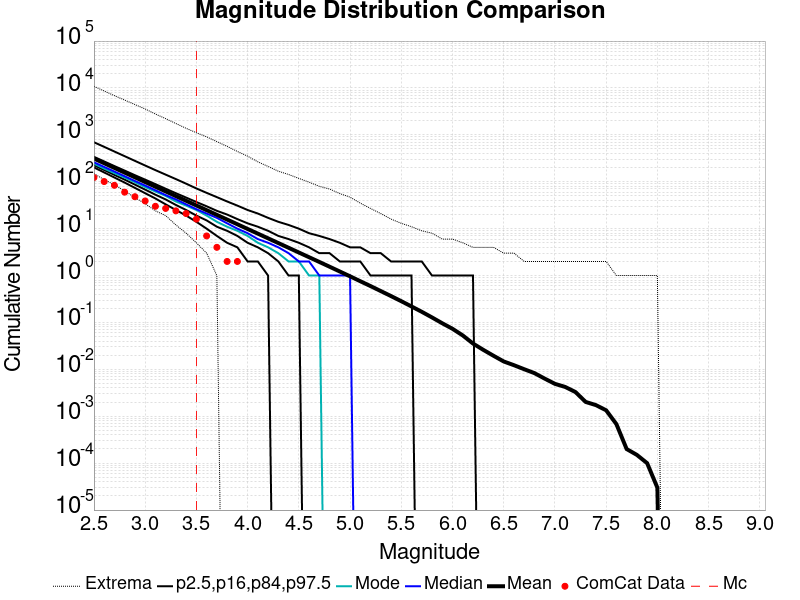

Values plotted in this chart, from the file beside it:
Magnitude, ComCat Data, Simulation Mean, Simulation Median, Simulation Mode, Simulation Minimum, Simulation Maximum, 2.5 %-ile, 16 %-ile, 84 %-ile, 97.5 %-ile
2.5, 123.0, 312.5, 260.0, 243.0, 149.0, 10852, 202.0, 226.0, 340.0, 696.0
2.6, 101.0, 248.3, 207.0, 191.0, 111.0, 8604, 158.0, 178.0, 271.0, 555.0
2.7, 84.0, 197.2, 165.0, 153.0, 86.0, 6855, 123.0, 140.0, 216.0, 441.0
2.8, 60.0, 156.6, 131.0, 123.0, 64.0, 5519, 96.0, 111.0, 173.0, 351.0
2.9, 48.0, 124.4, 104.0, 98.0, 46.0, 4429, 74.0, 87.0, 138.0, 279.0
3.0, 39.0, 98.78, 83.0, 77.0, 34.0, 3565, 57.0, 68.0, 111.0, 222.0
3.1, 30.0, 78.46, 66.0, 62.0, 24.0, 2781, 44.0, 53.0, 89.0, 177.0
3.2, 27.0, 62.31, 52.0, 50.0, 19.0, 2219, 33.0, 42.0, 71.0, 142.0
3.3, 24.0, 49.47, 42.0, 38.0, 12.0, 1745, 25.0, 32.0, 57.0, 114.0
3.4, 21.0, 39.3, 33.0, 31.0, 8.0, 1379, 19.0, 25.0, 46.0, 91.0
3.5, 16.0, 31.22, 26.0, 25.0, 5.0, 1111, 14.0, 19.0, 37.0, 72.0
3.6, 7.0, 24.79, 21.0, 19.0, 3.0, 907.0, 10.0, 15.0, 30.0, 58.0
3.7, 4.0, 19.69, 17.0, 14.0, 1.0, 718.0, 7.0, 11.0, 24.0, 47.0
3.8, 2.0, 15.64, 13.0, 11.0, 0.0, 568.0, 5.0, 9.0, 20.0, 38.0
3.9, 2.0, 12.41, 10.0, 9.0, 0.0, 443.0, 4.0, 7.0, 16.0, 31.0
4.0, 0.0, 9.854, 8.0, 7.0, 0.0, 351.0, 2.0, 5.0, 13.0, 25.0
4.1, 0.0, 7.832, 6.0, 5.0, 0.0, 266.0, 2.0, 4.0, 11.0, 21.0
4.2, 0.0, 6.217, 5.0, 4.0, 0.0, 212.0, 1.0, 3.0, 9.0, 17.0
4.3, 0.0, 4.933, 4.0, 3.0, 0.0, 168.0, 0.0, 2.0, 7.0, 14.0
4.4, 0.0, 3.915, 3.0, 2.0, 0.0, 143.0, 0.0, 1.0, 6.0, 12.0
4.5, 0.0, 3.103, 2.0, 2.0, 0.0, 118.0, 0.0, 1.0, 5.0, 10.0
4.6, 0.0, 2.461, 2.0, 1.0, 0.0, 98.0, 0.0, 0.0, 4.0, 8.0
4.7, 0.0, 1.951, 1.0, 1.0, 0.0, 80.0, 0.0, 0.0, 3.0, 7.0
4.8, 0.0, 1.545, 1.0, 0.0, 0.0, 70.0, 0.0, 0.0, 3.0, 6.0
4.9, 0.0, 1.22, 1.0, 0.0, 0.0, 56.0, 0.0, 0.0, 2.0, 5.0
5.0, 0.0, 0.9646, 1.0, 0.0, 0.0, 47.0, 0.0, 0.0, 2.0, 4.0
5.1, 0.0, 0.7572, 0.0, 0.0, 0.0, 35.0, 0.0, 0.0, 2.0, 4.0
5.2, 0.0, 0.5969, 0.0, 0.0, 0.0, 27.0, 0.0, 0.0, 1.0, 3.0
5.3, 0.0, 0.4669, 0.0, 0.0, 0.0, 21.0, 0.0, 0.0, 1.0, 3.0
5.4, 0.0, 0.3655, 0.0, 0.0, 0.0, 16.0, 0.0, 0.0, 1.0, 2.0
5.5, 0.0, 0.2842, 0.0, 0.0, 0.0, 13.0, 0.0, 0.0, 1.0, 2.0
5.6, 0.0, 0.2194, 0.0, 0.0, 0.0, 11.0, 0.0, 0.0, 1.0, 2.0
5.7, 0.0, 0.1688, 0.0, 0.0, 0.0, 9.0, 0.0, 0.0, 0.0, 2.0
5.8, 0.0, 0.1281, 0.0, 0.0, 0.0, 8.0, 0.0, 0.0, 0.0, 1.0
5.9, 0.0, 0.09612, 0.0, 0.0, 0.0, 6.0, 0.0, 0.0, 0.0, 1.0
6.0, 0.0, 0.0733, 0.0, 0.0, 0.0, 6.0, 0.0, 0.0, 0.0, 1.0
6.1, 0.0, 0.05293, 0.0, 0.0, 0.0, 5.0, 0.0, 0.0, 0.0, 1.0
6.2, 0.0, 0.03557, 0.0, 0.0, 0.0, 4.0, 0.0, 0.0, 0.0, 1.0
6.3, 0.0, 0.02611, 0.0, 0.0, 0.0, 4.0, 0.0, 0.0, 0.0, 0.0
6.4, 0.0, 0.01952, 0.0, 0.0, 0.0, 4.0, 0.0, 0.0, 0.0, 0.0
6.5, 0.0, 0.01474, 0.0, 0.0, 0.0, 3.0, 0.0, 0.0, 0.0, 0.0
6.6, 0.0, 0.01227, 0.0, 0.0, 0.0, 3.0, 0.0, 0.0, 0.0, 0.0
6.7, 0.0, 0.01007, 0.0, 0.0, 0.0, 2.0, 0.0, 0.0, 0.0, 0.0
6.8, 0.0, 0.00831, 0.0, 0.0, 0.0, 2.0, 0.0, 0.0, 0.0, 0.0
6.9, 0.0, 0.00635, 0.0, 0.0, 0.0, 2.0, 0.0, 0.0, 0.0, 0.0
7.0, 0.0, 0.00491, 0.0, 0.0, 0.0, 2.0, 0.0, 0.0, 0.0, 0.0
7.1, 0.0, 0.00422, 0.0, 0.0, 0.0, 2.0, 0.0, 0.0, 0.0, 0.0
7.2, 0.0, 0.00329, 0.0, 0.0, 0.0, 2.0, 0.0, 0.0, 0.0, 0.0
7.3, 0.0, 0.00202, 0.0, 0.0, 0.0, 2.0, 0.0, 0.0, 0.0, 0.0
7.4, 0.0, 0.00173, 0.0, 0.0, 0.0, 2.0, 0.0, 0.0, 0.0, 0.0
7.5, 0.0, 0.00134, 0.0, 0.0, 0.0, 2.0, 0.0, 0.0, 0.0, 0.0
7.6, 0.0, 6.8E-4, 0.0, 0.0, 0.0, 1.0, 0.0, 0.0, 0.0, 0.0
7.7, 0.0, 2.0E-4, 0.0, 0.0, 0.0, 1.0, 0.0, 0.0, 0.0, 0.0
7.8, 0.0, 1.5E-4, 0.0, 0.0, 0.0, 1.0, 0.0, 0.0, 0.0, 0.0
7.9, 0.0, 1.0E-4, 0.0, 0.0, 0.0, 1.0, 0.0, 0.0, 0.0, 0.0
8.0, 0.0, 3.0E-5, 0.0, 0.0, 0.0, 1.0, 0.0, 0.0, 0.0, 0.0
8.1, 0.0, 0.0, 0.0, 0.0, 0.0, 0.0, 0.0, 0.0, 0.0, 0.0
8.2, 0.0, 0.0, 0.0, 0.0, 0.0, 0.0, 0.0, 0.0, 0.0, 0.0
8.3, 0.0, 0.0, 0.0, 0.0, 0.0, 0.0, 0.0, 0.0, 0.0, 0.0
8.4, 0.0, 0.0, 0.0, 0.0, 0.0, 0.0, 0.0, 0.0, 0.0, 0.0
... 6 more rows
